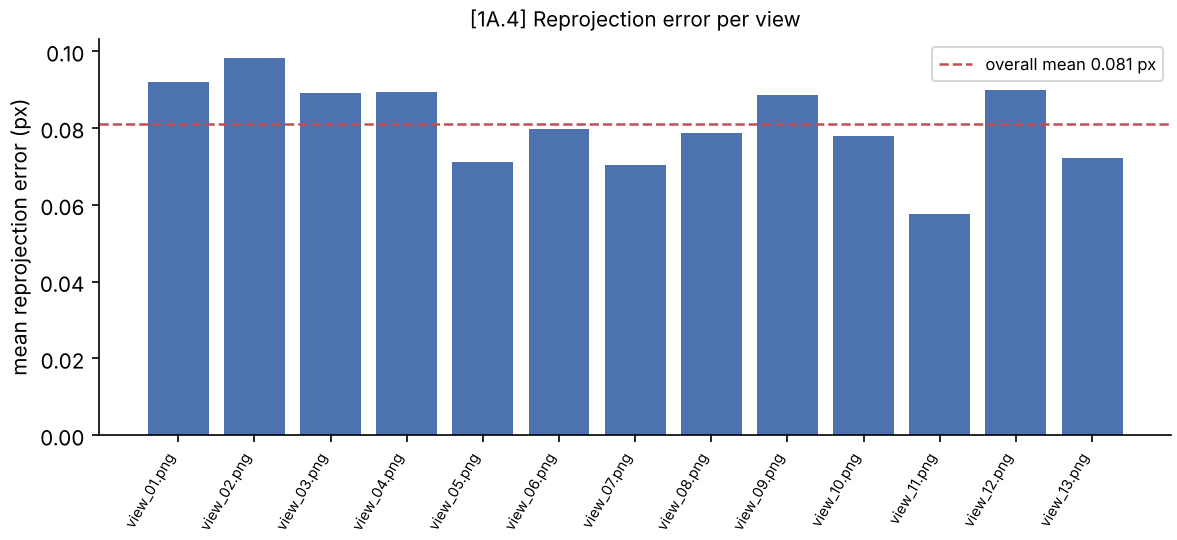

The table this chart was drawn from, first rows:
file_name, mean_reprojection_error_px, rms_reprojection_error_px
view_01.png, 0.09204, 0.1071
view_02.png, 0.0983, 0.1091
view_03.png, 0.08916, 0.107
view_04.png, 0.08936, 0.1052
view_05.png, 0.07105, 0.0896
view_06.png, 0.07966, 0.08989
view_07.png, 0.0703, 0.07916
view_08.png, 0.07873, 0.0879
view_09.png, 0.08869, 0.1272
view_10.png, 0.07802, 0.09088
view_11.png, 0.05765, 0.06394
view_12.png, 0.08992, 0.1054
view_13.png, 0.07228, 0.08238
